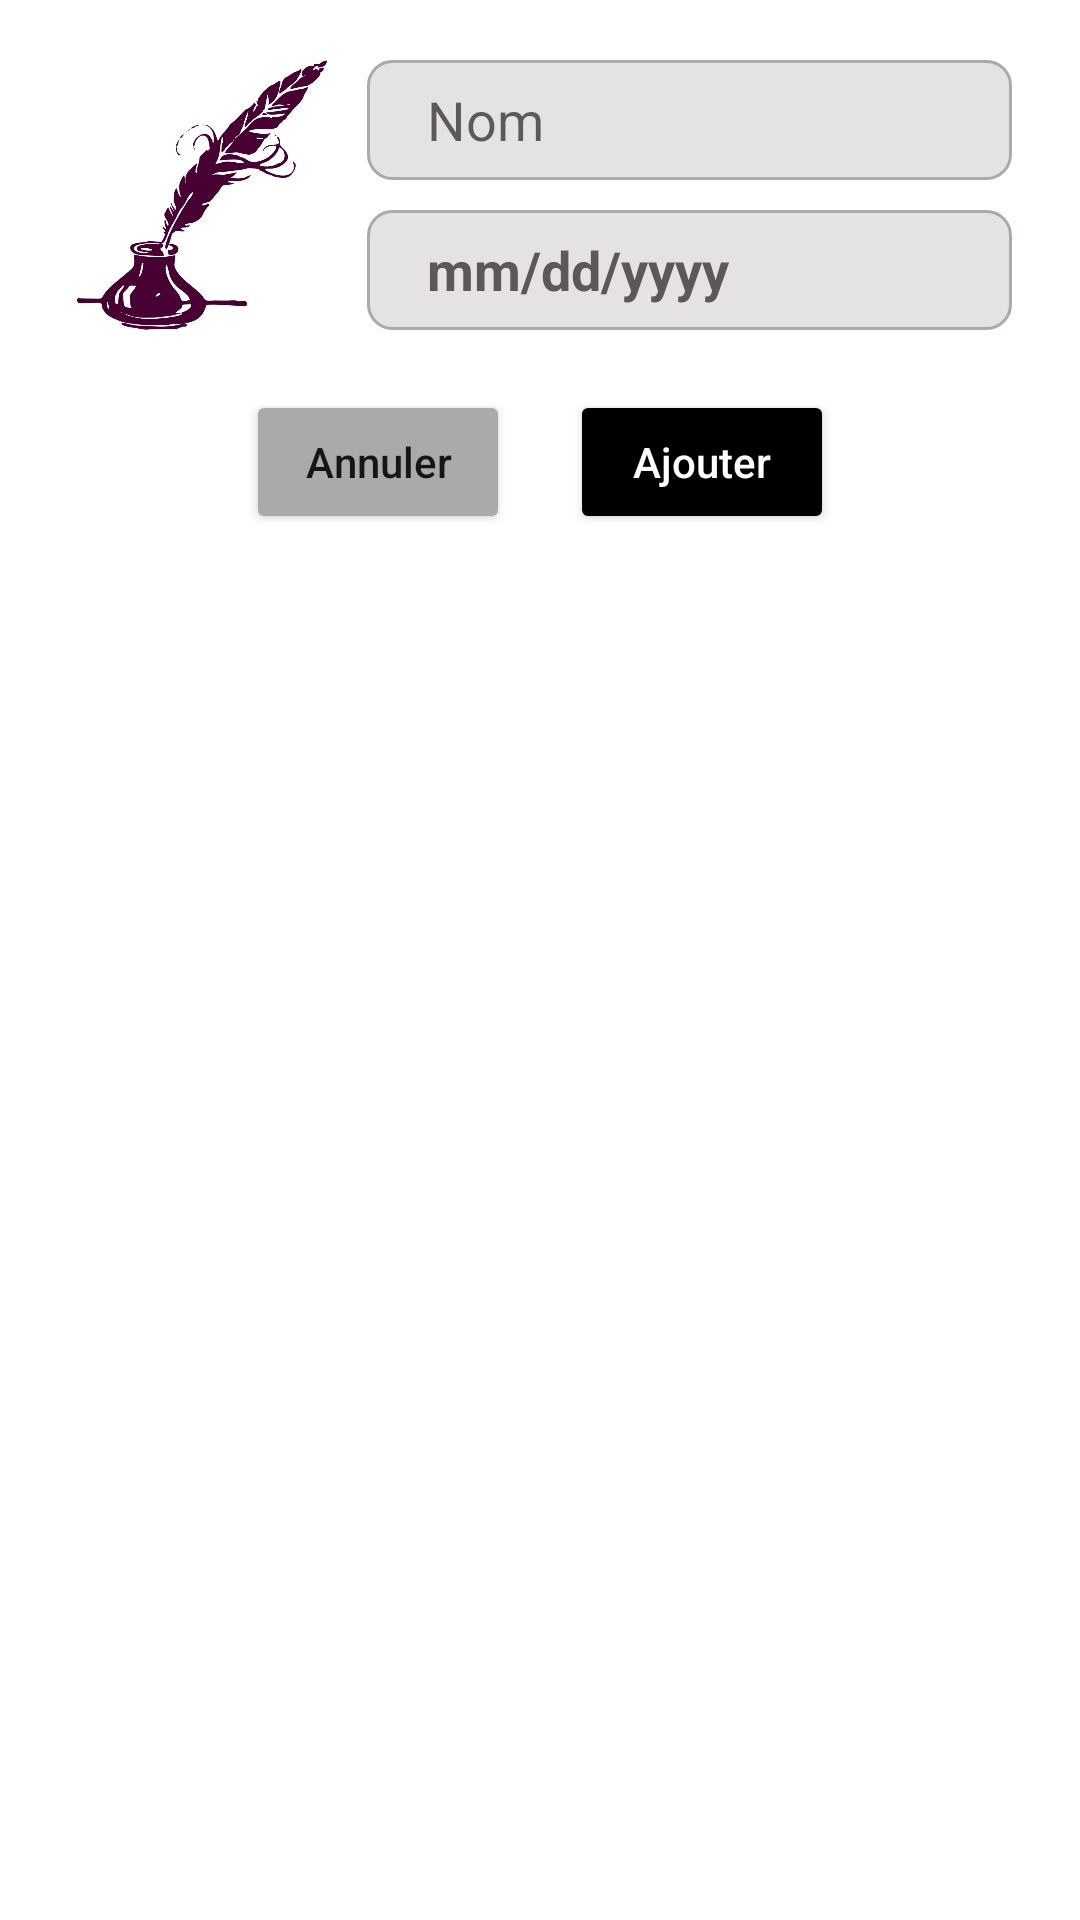

Write the Android layout XML for this screen, with the resource values it uses.
<!-- AndroidManifest.xml: application theme Theme.StoriesApp -->
<!-- res/layout/dialog_fragment_ajouter_auteur.xml -->
<?xml version="1.0" encoding="utf-8"?>
<LinearLayout xmlns:android="http://schemas.android.com/apk/res/android"
    xmlns:app="http://schemas.android.com/apk/res-auto"
    xmlns:tools="http://schemas.android.com/tools"
    android:layout_width="match_parent"
    android:layout_height="match_parent"
    android:background="@color/white"
    android:orientation="vertical"
    android:paddingStart="15dp"
    android:paddingTop="20dp"
    android:paddingEnd="15dp"
    android:paddingBottom="17dp"
    tools:context=".ui.fragment.AjouterAuteurDialogFragment">

    <LinearLayout
        android:layout_width="wrap_content"
        android:layout_height="wrap_content"
        android:layout_gravity="center"
        android:layout_marginBottom="20dp">

        <ImageView
            android:id="@+id/iv_auteur"
            android:layout_width="90dp"
            android:layout_height="90dp"
            android:layout_marginEnd="10dp"
            android:src="@drawable/kindpng" />

        <LinearLayout
            android:layout_width="wrap_content"
            android:layout_height="wrap_content"
            android:orientation="vertical">

            <EditText
                android:id="@+id/et_nomAuteur"
                android:layout_width="215dp"
                android:layout_height="40dp"
                android:layout_marginBottom="10dp"
                android:background="@drawable/edit_text_bg"
                android:ems="10"
                android:hint="@string/nom"
                android:inputType="text"
                android:minWidth="209dp"
                android:paddingStart="20dp"
                android:paddingEnd="20dp"
                tools:ignore="InefficientWeight" />

            <TextView
                android:id="@+id/tv_dateNaissance"
                android:layout_width="215dp"
                android:layout_height="40dp"
                android:background="@drawable/edit_text_bg"
                android:ems="10"
                android:gravity="center|start"
                android:minWidth="209dp"
                android:paddingStart="20dp"
                android:paddingEnd="20dp"
                android:text="@string/mm_dd_yyyy"
                android:textColor="#5D5757"
                android:textIsSelectable="false"
                android:textSize="18sp"
                android:textStyle="bold"
                app:drawableEndCompat="@drawable/calendar_icon" />
        </LinearLayout>

    </LinearLayout>

    <LinearLayout
        android:layout_width="wrap_content"
        android:layout_height="wrap_content"
        android:layout_gravity="center"
        android:orientation="horizontal">

        <Button
            android:id="@+id/btn_annulerAuteur"
            android:layout_width="match_parent"
            android:layout_height="wrap_content"
            android:layout_marginEnd="20dp"
            android:backgroundTint="@android:color/darker_gray"
            android:gravity="center"
            android:text="@string/annuler"
            android:textAllCaps="false" />

        <Button
            android:id="@+id/btn_ajouterAuteur"
            android:layout_width="wrap_content"
            android:layout_height="wrap_content"
            android:backgroundTint="@color/black"
            android:gravity="center"
            android:text="@string/ajouter"
            android:textAllCaps="false"
            android:textColor="@color/white" />

    </LinearLayout>


</LinearLayout>
<!-- resources referenced by this layout -->
<resources>
  <color name="black">#FF000000</color>
  <color name="white">#FFFFFFFF</color>
  <!-- drawable edit_text_bg (drawable) -->
  <?xml version="1.0" encoding="utf-8"?>
  <shape xmlns:android="http://schemas.android.com/apk/res/android"
      android:shape="rectangle"
      android:thickness="0dp">
      <solid android:color="#E4E2E2" />
      <corners android:radius="8dp" />
  
      <stroke
          android:width="1dp"
          android:color="@android:color/darker_gray" />
  </shape>
  <!-- drawable kindpng: png bitmap (drawable, 123077 bytes) -->
  <string name="ajouter">Ajouter</string>
  <string name="annuler">Annuler</string>
  <string name="mm_dd_yyyy">mm/dd/yyyy</string>
  <string name="nom">Nom</string>
  <style name="Theme.StoriesApp" parent="Theme.MaterialComponents.Light.NoActionBar" />
</resources>
